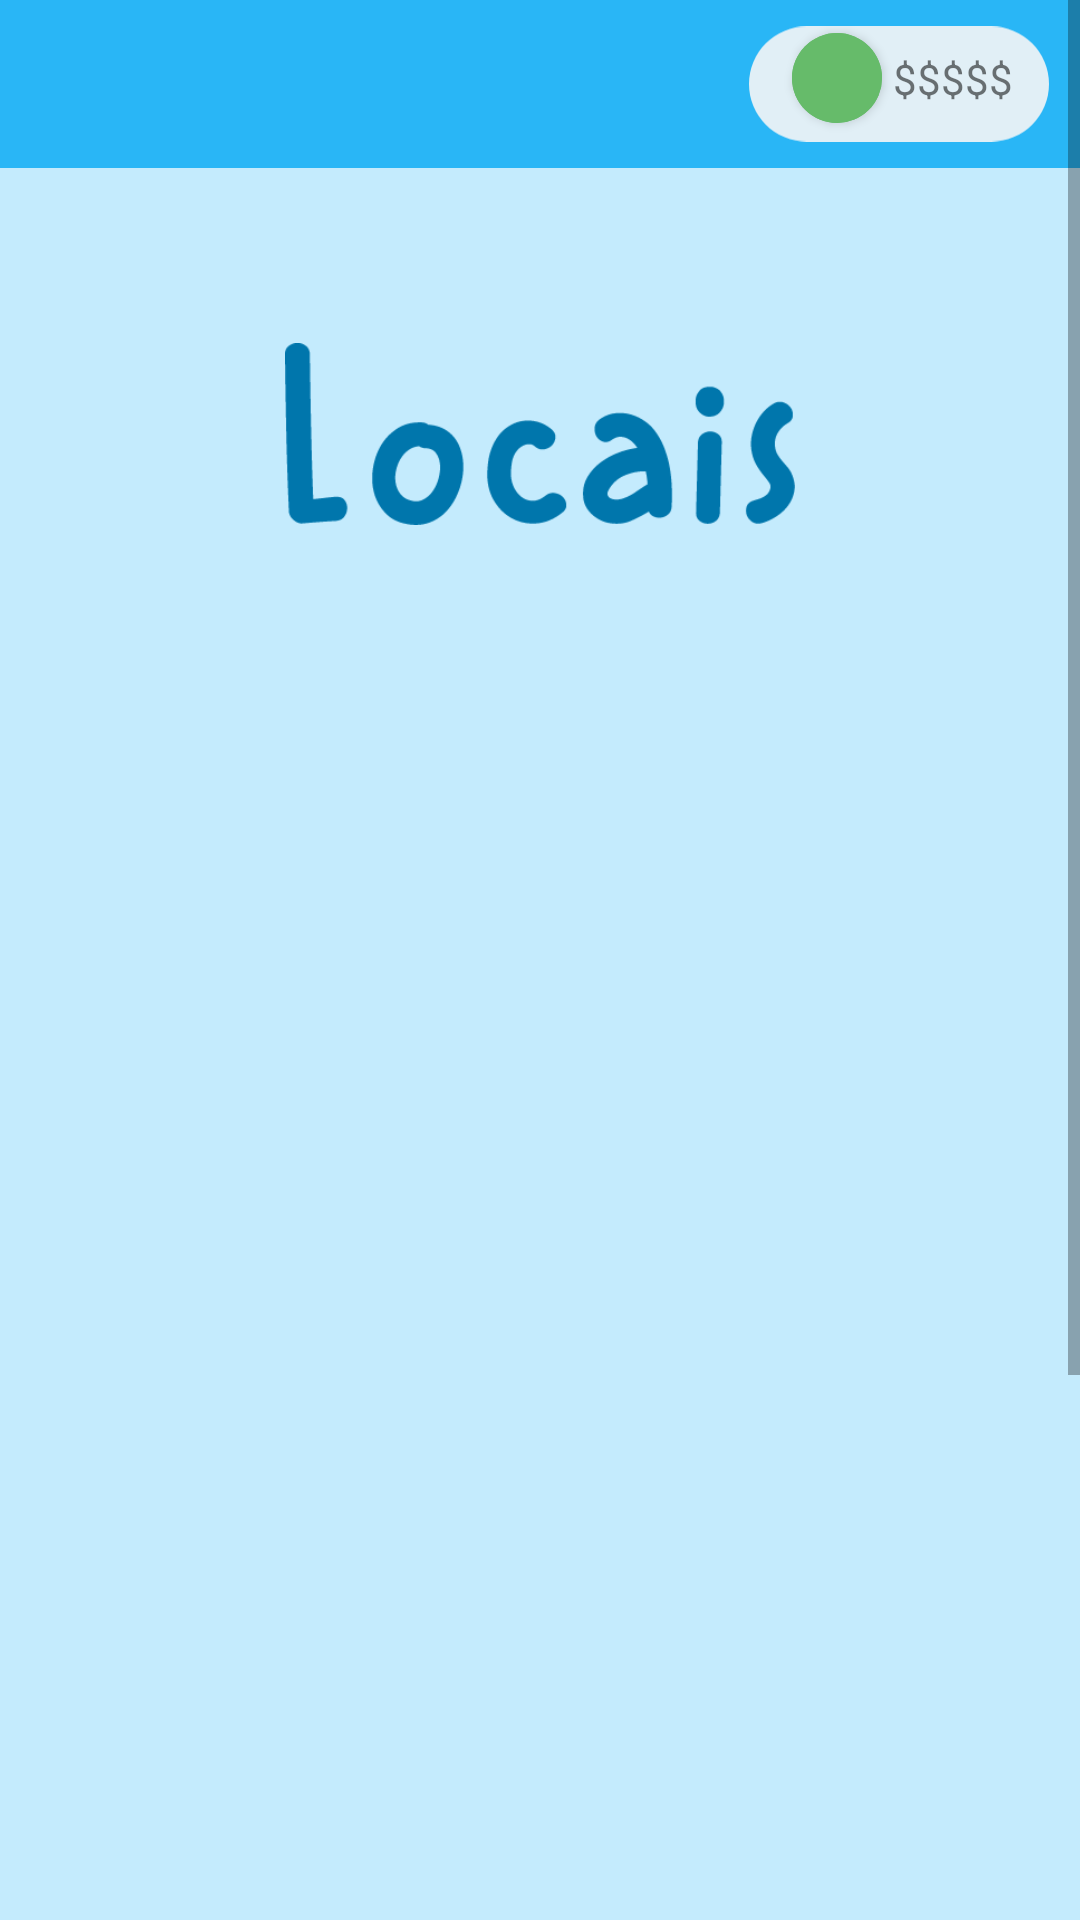

Produce the Android XML layout that renders to this screen, including the resource entries it uses.
<!-- AndroidManifest.xml: application theme Theme.Wireframe_Sprint -->
<!-- res/layout/fragment_location_colection.xml -->
<?xml version="1.0" encoding="utf-8"?>
<FrameLayout xmlns:android="http://schemas.android.com/apk/res/android"
    xmlns:app="http://schemas.android.com/apk/res-auto"
    xmlns:tools="http://schemas.android.com/tools"
    android:layout_width="match_parent"
    android:layout_height="match_parent"
    android:background="@color/transparente"
    tools:context=".LocationColectionFragment">

    <com.google.android.material.appbar.AppBarLayout
        android:layout_width="match_parent"
        android:layout_height="wrap_content">

        <com.google.android.material.appbar.MaterialToolbar
            android:id="@+id/topAppBar"
            style="@style/Widget.MaterialComponents.Toolbar.Primary"
            android:layout_width="match_parent"
            android:layout_height="?attr/actionBarSize"
            app:navigationIcon="@drawable/ic_baseline_arrow_back_ios_24" />
    </com.google.android.material.appbar.AppBarLayout>

    <androidx.constraintlayout.widget.ConstraintLayout
        android:layout_width="match_parent"
        android:layout_height="match_parent">

        <ImageView
            android:layout_width="@dimen/MoneyField_width"
            android:layout_height="@dimen/MoneyField_height"
            android:src="@drawable/ic_moneyfield"
            app:layout_constraintBottom_toBottomOf="parent"
            app:layout_constraintEnd_toEndOf="parent"
            app:layout_constraintHorizontal_bias="0.96"
            app:layout_constraintStart_toStartOf="parent"
            app:layout_constraintTop_toTopOf="parent"
            app:layout_constraintVertical_bias="0.005" />

        <com.google.android.material.button.MaterialButton
            style="@style/Widget.MaterialComponents.Button.Icon"
            android:layout_width="@dimen/Plusbt_width"
            android:layout_height="@dimen/Pusbt_height"
            android:backgroundTint="@color/verde"
            android:insetLeft="0dp"
            android:insetTop="0dp"
            android:insetRight="0dp"
            android:insetBottom="0dp"
            android:padding="0dp"
            app:icon="@drawable/ic_baseline_add_24"
            app:iconGravity="textStart"
            app:iconPadding="0dp"
            app:layout_constraintBottom_toBottomOf="parent"
            app:layout_constraintEnd_toEndOf="parent"
            app:layout_constraintHorizontal_bias="0.80"
            app:layout_constraintStart_toStartOf="parent"
            app:layout_constraintTop_toTopOf="parent"
            app:layout_constraintVertical_bias="0.018"
            app:shapeAppearanceOverlay="@style/ShapeAppearanceOverlay.MyApp.Button.Circle" />

        <TextView
            android:layout_width="wrap_content"
            android:layout_height="wrap_content"
            android:text="@string/moneyField_txt"
            app:layout_constraintBottom_toBottomOf="parent"
            app:layout_constraintEnd_toEndOf="parent"
            app:layout_constraintHorizontal_bias="0.93"
            app:layout_constraintStart_toStartOf="parent"
            app:layout_constraintTop_toTopOf="parent"
            app:layout_constraintVertical_bias="0.027" />
    </androidx.constraintlayout.widget.ConstraintLayout>

    <ScrollView
        android:layout_width="match_parent"
        android:layout_height="match_parent"
        android:fillViewport="true">

        <androidx.constraintlayout.widget.ConstraintLayout
            android:layout_width="match_parent"
            android:layout_height="match_parent"
            android:layout_marginTop="@dimen/constraint_mgTop"
            android:paddingStart="@dimen/constraint_pd"
            android:paddingTop="@dimen/constraint_pd"
            android:paddingEnd="@dimen/constraint_pd"
            android:paddingBottom="@dimen/constraint_pd">

            <ImageView
                android:id="@+id/namelocal_img"
                android:layout_width="@dimen/localtiltle_Width"
                android:layout_height="@dimen/localtitleimg_Height"
                android:src="@drawable/locais_title"
                app:layout_constraintBottom_toBottomOf="parent"
                app:layout_constraintEnd_toEndOf="parent"
                app:layout_constraintStart_toStartOf="parent"
                app:layout_constraintTop_toTopOf="parent"
                app:layout_constraintVertical_bias="0.04" />

            <ImageView
                android:id="@+id/localicon_imgL"
                android:layout_width="@dimen/icon_Width"
                android:layout_height="@dimen/icon_Height"
                android:layout_marginEnd="@dimen/icon_mgHorizont"
                android:src="@drawable/img_item"
                app:layout_constraintBottom_toBottomOf="parent"
                app:layout_constraintEnd_toStartOf="@id/localicon_imgR"
                app:layout_constraintStart_toStartOf="parent"
                app:layout_constraintTop_toBottomOf="@id/namelocal_img"
                app:layout_constraintVertical_bias="0.08" />

            <ImageView
                android:id="@+id/localicon_imgR"
                android:layout_width="@dimen/icon_Width"
                android:layout_height="@dimen/icon_Height"
                android:layout_marginStart="@dimen/icon_mgHorizont"
                android:src="@drawable/img_item"
                app:layout_constraintBottom_toBottomOf="parent"
                app:layout_constraintEnd_toEndOf="parent"
                app:layout_constraintStart_toEndOf="@id/localicon_imgL"
                app:layout_constraintTop_toBottomOf="@id/namelocal_img"
                app:layout_constraintVertical_bias="0.08" />

            <ImageView
                android:id="@+id/localicon_imgL1"
                android:layout_width="@dimen/icon_Width"
                android:layout_height="@dimen/icon_Height"
                android:layout_marginTop="@dimen/icon_mgTop"
                android:layout_marginEnd="@dimen/icon_mgHorizont"
                android:src="@drawable/img_item"
                app:layout_constraintEnd_toStartOf="@id/localicon_imgR1"
                app:layout_constraintStart_toStartOf="parent"
                app:layout_constraintTop_toBottomOf="@id/localicon_imgL" />

            <ImageView
                android:id="@+id/localicon_imgR1"
                android:layout_width="@dimen/icon_Width"
                android:layout_height="@dimen/icon_Height"
                android:layout_marginStart="@dimen/icon_mgHorizont"
                android:layout_marginTop="@dimen/icon_mgTop"
                android:src="@drawable/img_item"
                app:layout_constraintEnd_toEndOf="parent"
                app:layout_constraintStart_toEndOf="@id/localicon_imgL1"
                app:layout_constraintTop_toBottomOf="@id/localicon_imgR" />

            <ImageView
                android:id="@+id/localicon_imgL2"
                android:layout_width="@dimen/icon_Width"
                android:layout_height="@dimen/icon_Height"
                android:layout_marginTop="@dimen/icon_mgTop"
                android:layout_marginEnd="@dimen/icon_mgHorizont"
                android:src="@drawable/img_item"
                app:layout_constraintEnd_toStartOf="@id/localicon_imgR2"
                app:layout_constraintStart_toStartOf="parent"
                app:layout_constraintTop_toBottomOf="@id/localicon_imgL1" />

            <ImageView
                android:id="@+id/localicon_imgR2"
                android:layout_width="@dimen/icon_Width"
                android:layout_height="@dimen/icon_Height"
                android:layout_marginStart="@dimen/icon_mgHorizont"
                android:layout_marginTop="@dimen/icon_mgTop"
                android:src="@drawable/img_item"
                app:layout_constraintEnd_toEndOf="parent"
                app:layout_constraintStart_toEndOf="@id/localicon_imgL2"
                app:layout_constraintTop_toBottomOf="@id/localicon_imgR1" />

            <ImageView
                android:id="@+id/localicon_imgL3"
                android:layout_width="@dimen/icon_Width"
                android:layout_height="@dimen/icon_Height"
                android:layout_marginTop="@dimen/icon_mgTop"
                android:layout_marginEnd="@dimen/icon_mgHorizont"
                android:src="@drawable/img_item"
                app:layout_constraintEnd_toStartOf="@id/localicon_imgR3"
                app:layout_constraintStart_toStartOf="parent"
                app:layout_constraintTop_toBottomOf="@id/localicon_imgL2" />

            <ImageView
                android:id="@+id/localicon_imgR3"
                android:layout_width="@dimen/icon_Width"
                android:layout_height="@dimen/icon_Height"
                android:layout_marginStart="@dimen/icon_mgHorizont"
                android:layout_marginTop="@dimen/icon_mgTop"
                android:src="@drawable/img_item"
                app:layout_constraintEnd_toEndOf="parent"
                app:layout_constraintStart_toEndOf="@id/localicon_imgL3"
                app:layout_constraintTop_toBottomOf="@id/localicon_imgR2" />
        </androidx.constraintlayout.widget.ConstraintLayout>
    </ScrollView>
</FrameLayout>
<!-- resources referenced by this layout -->
<resources>
  <color name="transparente">#4629B6F6</color>
  <color name="verde">#66bb6a</color>
  <dimen name="MoneyField_height">50dp</dimen>
  <dimen name="MoneyField_width">100dp</dimen>
  <dimen name="Plusbt_width">30dp</dimen>
  <dimen name="Pusbt_height">30dp</dimen>
  <dimen name="constraint_mgTop">55dp</dimen>
  <dimen name="constraint_pd">16dp</dimen>
  <dimen name="icon_Height">150dp</dimen>
  <dimen name="icon_Width">150dp</dimen>
  <dimen name="icon_mgHorizont">7dp</dimen>
  <dimen name="icon_mgTop">15dp</dimen>
  <dimen name="localtiltle_Width">170dp</dimen>
  <dimen name="localtitleimg_Height">90dp</dimen>
  <!-- drawable ic_moneyfield (drawable) -->
  <vector xmlns:android="http://schemas.android.com/apk/res/android"
      android:width="534dp"
      android:height="205dp"
      android:viewportWidth="534"
      android:viewportHeight="205">
    <path
        android:pathData="M102.5,0L431.5,0A102.5,102.5 0,0 1,534 102.5L534,102.5A102.5,102.5 0,0 1,431.5 205L102.5,205A102.5,102.5 0,0 1,0 102.5L0,102.5A102.5,102.5 0,0 1,102.5 0z"
        android:fillColor="#e1eff6"/>
  </vector>
  <!-- drawable locais_title: png bitmap (drawable-v24, 6537 bytes) -->
  <string name="moneyField_txt">$$$$$</string>
  <style name="ShapeAppearanceOverlay.MyApp.Button.Circle" parent="">
          <item name="cornerFamily">rounded</item>
          <item name="cornerSize">50%</item>
      </style>
  <style name="Theme.Wireframe_Sprint" parent="Theme.MaterialComponents.DayNight.NoActionBar">
          
          <item name="colorPrimary">@color/azul</item>
          <item name="colorPrimaryVariant">@color/azulEscuro</item>
          <item name="colorOnPrimary">@color/white</item>
          
          <item name="colorSecondary">@color/verde</item>
          <item name="colorSecondaryVariant">@color/verdeEscuro</item>
          <item name="colorOnSecondary">@color/black</item>
          
          <item name="android:statusBarColor" tools:targetApi="l">?attr/colorPrimaryVariant</item>
          
      </style>
  <color name="azul">#29b6f6</color>
  <color name="azulEscuro">#0086c3</color>
  <color name="white">#FFFFFFFF</color>,
  <color name="verdeEscuro">#338a3e</color>
  <color name="black">#FF000000</color>
</resources>
